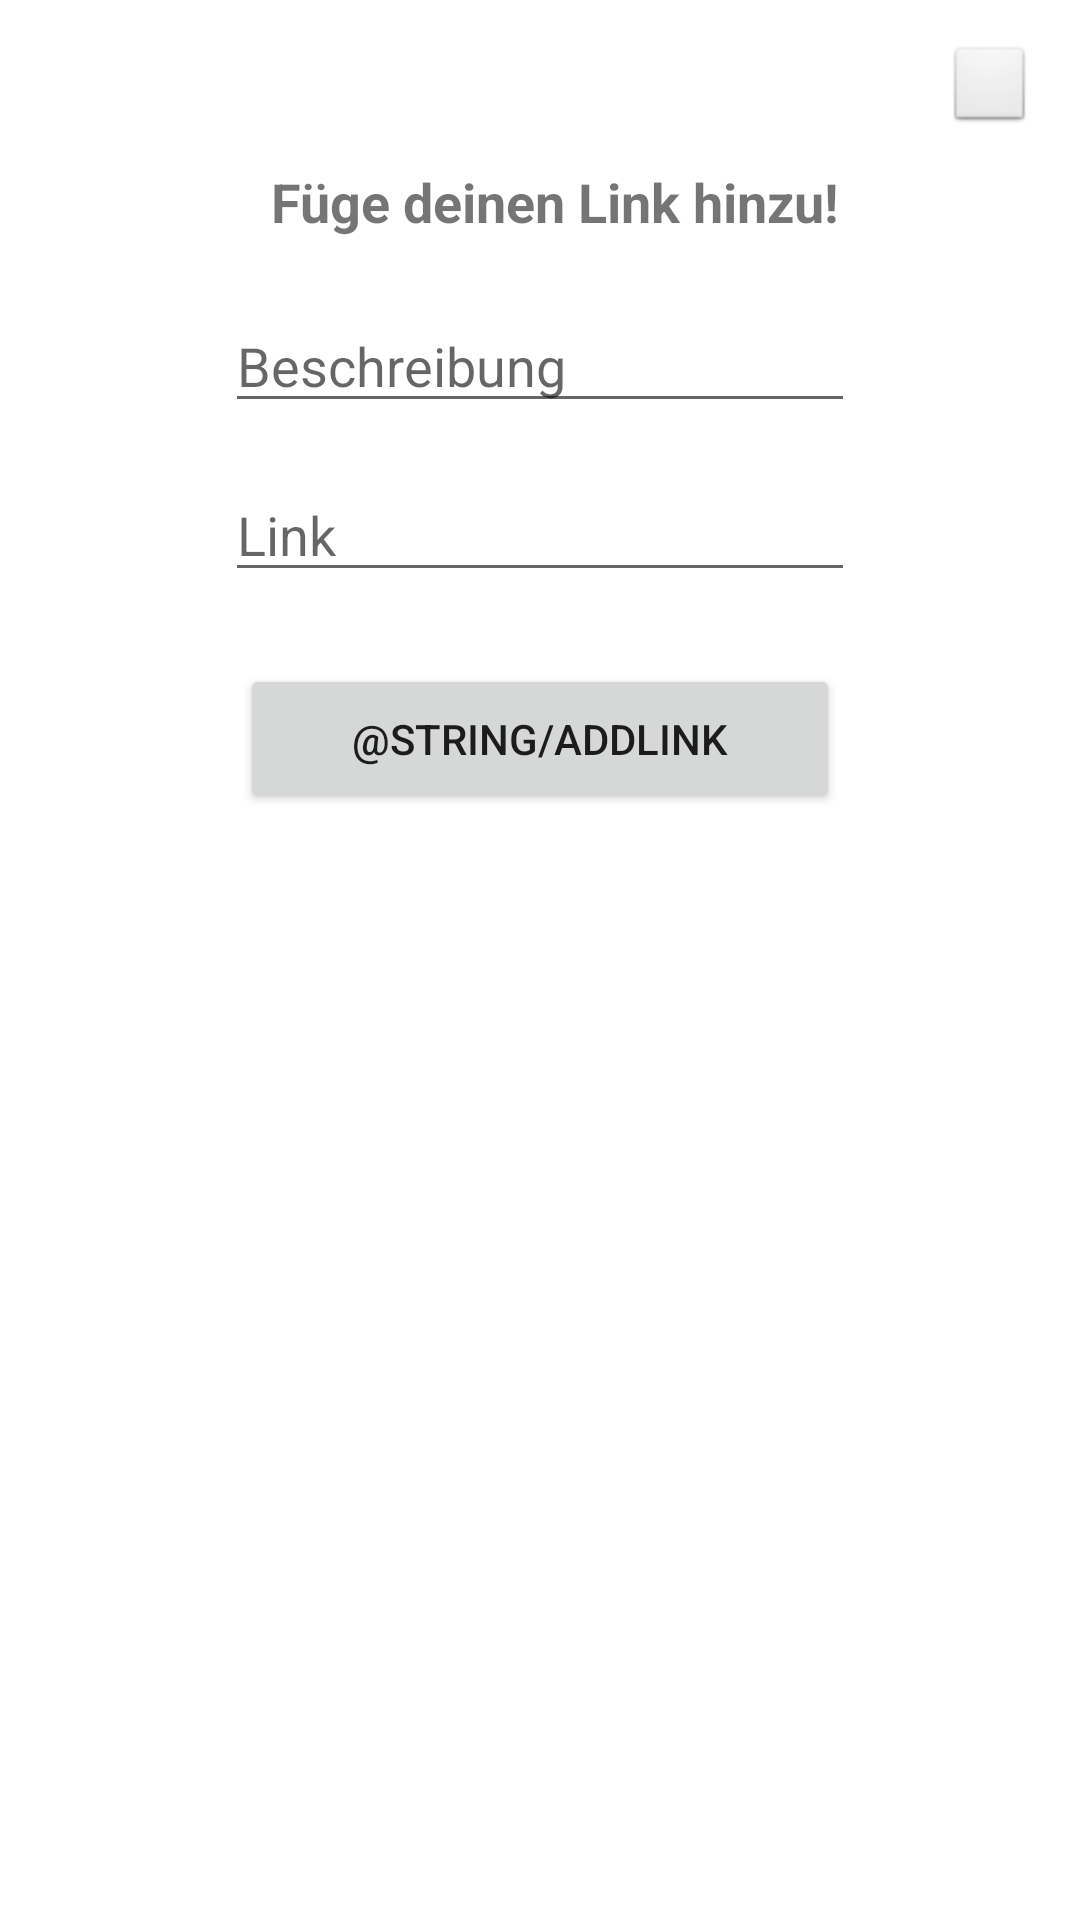

Produce the Android XML layout that renders to this screen, including the resource entries it uses.
<!-- AndroidManifest.xml: application theme AppTheme -->
<!-- res/layout/activity_add_link.xml -->
<?xml version="1.0" encoding="utf-8"?>
<RelativeLayout xmlns:android="http://schemas.android.com/apk/res/android"
    xmlns:app="http://schemas.android.com/apk/res-auto"
    xmlns:tools="http://schemas.android.com/tools"
    android:layout_width="match_parent"
    android:layout_height="match_parent"
    android:background="@android:color/background_light">

    <TextView
        android:id="@+id/txtLink"
        android:layout_width="wrap_content"
        android:layout_height="wrap_content"
        android:layout_alignEnd="@+id/btnLink"
        android:layout_alignRight="@+id/btnLink"
        android:layout_below="@+id/imageBtnClose3"
        android:layout_marginTop="10dp"
        android:text="Füge deinen Link hinzu!"
        android:textSize="18sp"
        android:textStyle="bold" />

    <ImageButton
        android:id="@+id/imageBtnClose3"
        style="@android:style/Widget.ImageButton"
        android:layout_width="30dp"
        android:layout_height="30dp"
        android:layout_alignParentEnd="true"
        android:layout_alignParentRight="true"
        android:layout_alignParentTop="true"
        android:layout_marginEnd="15dp"
        android:layout_marginRight="15dp"
        android:layout_marginTop="15dp"
        app:srcCompat="@drawable/mr_dialog_close_light" />

    <TextView
        android:id="@+id/txtViewAntwort2"
        android:layout_width="wrap_content"
        android:layout_height="wrap_content"
        android:layout_below="@+id/txtLink"
        android:layout_centerHorizontal="true"
        android:layout_marginTop="40dp"
        android:textSize="16sp"
        android:textStyle="bold" />

    <EditText
        android:id="@+id/editTextLink01"
        android:layout_width="wrap_content"
        android:layout_height="wrap_content"
        android:layout_alignBottom="@+id/txtViewAntwort2"
        android:layout_alignLeft="@+id/editTextLink02"
        android:layout_alignStart="@+id/editTextLink02"
        android:ems="10"
        android:hint="Beschreibung"
        android:inputType="text" />

    <EditText
        android:id="@+id/editTextLink02"
        android:layout_width="wrap_content"
        android:layout_height="wrap_content"
        android:layout_below="@+id/editTextLink01"
        android:layout_centerHorizontal="true"
        android:layout_marginTop="15dp"
        android:autoLink="web|email"
        android:ems="10"
        android:hint="Link"
        android:inputType="text"
        android:linksClickable="true" />

    <Button
        android:id="@+id/btnLink"
        android:layout_width="200dp"
        android:layout_height="50dp"
        android:layout_below="@+id/editTextLink02"
        android:layout_centerHorizontal="true"
        android:layout_marginTop="24dp"
        android:text="@string/addLink" />


</RelativeLayout>
<!-- resources referenced by this layout -->
<resources>
  <style name="AppTheme" parent="Theme.AppCompat.Light.DarkActionBar">
          
          <item name="colorPrimary">@color/colorPrimary</item>
          <item name="colorPrimaryDark">@color/colorPrimaryDark</item>
          <item name="colorAccent">@color/colorAccent</item>
      </style>
  <!-- not gathered from this repository: default colours our renderer supplied (Android Studio template values) -->
  <color name="colorPrimary">#FF6200EE</color>
  <color name="colorPrimaryDark">#FF3700B3</color>
  <color name="colorAccent">#FF03DAC5</color>
</resources>
